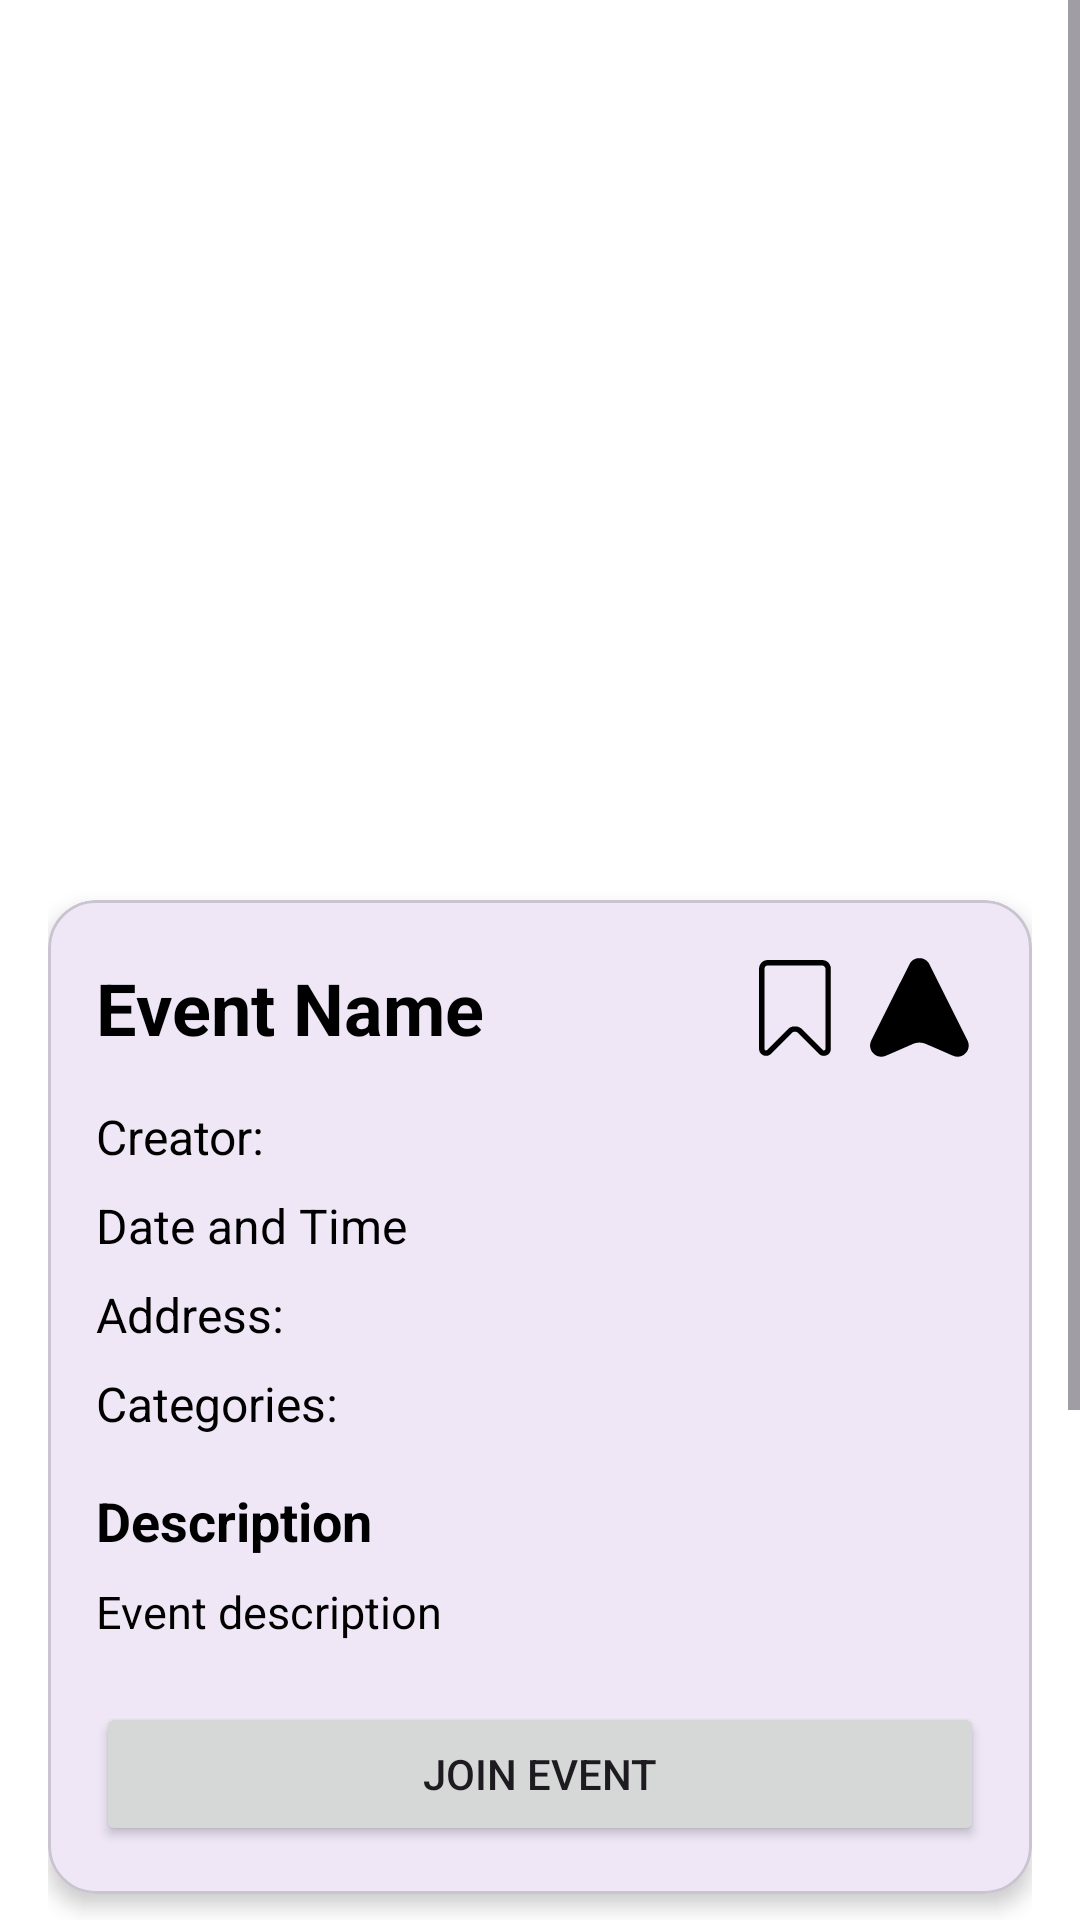

Layout XML and referenced resources for this Android screen:
<!-- AndroidManifest.xml: application theme Theme.EventSpot -->
<!-- res/layout/activity_event_details.xml -->
<?xml version="1.0" encoding="utf-8"?>
<ScrollView xmlns:android="http://schemas.android.com/apk/res/android"
    xmlns:app="http://schemas.android.com/apk/res-auto"
    xmlns:tools="http://schemas.android.com/tools"
    android:id="@+id/eventDetails_scroll"
    android:layout_width="match_parent"
    android:layout_height="match_parent"
    android:background="@color/white"
    tools:context=".EventDetailsActivity">

    <LinearLayout
        android:layout_width="match_parent"
        android:layout_height="wrap_content"
        android:orientation="vertical"
        android:padding="16dp">

        
        <ImageButton
            android:id="@+id/eventDetails_BTN_back"
            android:layout_width="40dp"
            android:layout_height="40dp"
            android:layout_gravity="start"
            android:background="@android:color/transparent"
            android:contentDescription="@string/back"
            android:padding="8dp"
            android:src="@drawable/arrow_left"
            app:tint="@color/black" />

        
        <androidx.appcompat.widget.AppCompatImageView
            android:id="@+id/eventDetails_IMG_event"
            android:layout_width="match_parent"
            android:layout_height="220dp"
            android:layout_marginTop="8dp"
            android:layout_marginBottom="16dp"
            android:adjustViewBounds="true"
            android:scaleType="centerCrop"
            tools:srcCompat="@tools:sample/avatars" />

        
        <com.google.android.material.card.MaterialCardView
            android:id="@+id/eventDetails_card_info"
            android:layout_width="match_parent"
            android:layout_height="wrap_content"
            android:layout_marginBottom="16dp"
            app:cardCornerRadius="16dp"
            app:cardElevation="4dp">

            <LinearLayout
                android:layout_width="match_parent"
                android:layout_height="wrap_content"
                android:orientation="vertical"
                android:padding="16dp">

                
                <LinearLayout
                    android:layout_width="match_parent"
                    android:layout_height="wrap_content"
                    android:gravity="center_vertical"
                    android:orientation="horizontal">

                    <com.google.android.material.textview.MaterialTextView
                        android:id="@+id/eventDetails_LBL_name"
                        android:layout_width="0dp"
                        android:layout_height="wrap_content"
                        android:layout_weight="1"
                        android:text="@string/event_name"
                        android:textColor="@android:color/black"
                        android:textSize="24sp"
                        android:textStyle="bold"
                        tools:text="Event Name" />

                    
                    <androidx.appcompat.widget.AppCompatImageView
                        android:id="@+id/eventDetails_BTN_saved"
                        android:layout_width="40dp"
                        android:layout_height="40dp"
                        android:layout_marginTop="0dp"
                        android:layout_marginEnd="4dp"
                        android:clickable="true"
                        android:focusable="true"
                        android:padding="4dp"
                        android:contentDescription="@string/save_event"
                        app:srcCompat="@drawable/empty_save" />

                    <androidx.appcompat.widget.AppCompatImageView
                        android:id="@+id/eventDetails_BTN_navigate"
                        android:layout_width="35dp"
                        android:layout_height="35dp"
                        android:layout_marginTop="0dp"
                        android:layout_marginEnd="4dp"
                        android:contentDescription="@string/navigation_event"
                        app:srcCompat="@drawable/ic_navigation" />
                </LinearLayout>

                
                <com.google.android.material.textview.MaterialTextView
                    android:id="@+id/eventDetails_LBL_creator"
                    android:layout_width="match_parent"
                    android:layout_height="wrap_content"
                    android:layout_marginTop="12dp"
                    android:text="Creator:"
                    android:textSize="16sp"
                    android:textColor="@android:color/black"
                    tools:text="Creator:" />

                
                <com.google.android.material.textview.MaterialTextView
                    android:id="@+id/eventDetails_LBL_dateTime"
                    android:layout_width="match_parent"
                    android:layout_height="wrap_content"
                    android:layout_marginTop="8dp"
                    android:text="Date and Time"
                    android:textSize="16sp"
                    android:textColor="@android:color/black"
                    tools:text="Date: 13.06.26 20:00 - 17.06.26 12:00" />

                
                <com.google.android.material.textview.MaterialTextView
                    android:id="@+id/eventDetails_LBL_address"
                    android:layout_width="match_parent"
                    android:layout_height="wrap_content"
                    android:layout_marginTop="8dp"
                    android:text="@string/address"
                    android:textSize="16sp"
                    android:textColor="@android:color/black"
                    tools:text="Address: Rothschild Blvd, Tel Aviv" />

                
                <com.google.android.material.textview.MaterialTextView
                    android:id="@+id/eventDetails_LBL_categories"
                    android:layout_width="match_parent"
                    android:layout_height="wrap_content"
                    android:layout_marginTop="8dp"
                    android:text="@string/categories"
                    android:textSize="16sp"
                    android:textColor="@android:color/black"
                    tools:text="Categories: Party, Music, Outdoor" />

                
                <com.google.android.material.textview.MaterialTextView
                    android:id="@+id/eventDetails_LBL_descriptionTitle"
                    android:layout_width="match_parent"
                    android:layout_height="wrap_content"
                    android:layout_marginTop="16dp"
                    android:text="@string/description"
                    android:textSize="18sp"
                    android:textStyle="bold"
                    android:textColor="@android:color/black" />

                <com.google.android.material.textview.MaterialTextView
                    android:id="@+id/eventDetails_LBL_description"
                    android:layout_width="match_parent"
                    android:layout_height="wrap_content"
                    android:layout_marginTop="8dp"
                    android:text="@string/event_description"
                    android:textSize="15sp"
                    android:textColor="@android:color/black"
                    tools:text="A live music summer event in the heart of Tel Aviv with DJs, food stands and an open social area." />

                <com.google.android.material.textview.MaterialTextView
                    android:id="@+id/eventDetails_LBL_link"
                    android:layout_width="match_parent"
                    android:layout_height="wrap_content"
                    android:layout_marginTop="12dp"
                    android:text="@string/event_page"
                    android:textColor="@android:color/black"
                    android:textSize="16sp"
                    android:textStyle="bold"
                    android:clickable="true"
                    android:focusable="true"
                    android:visibility="gone"
                    tools:text="Open event page" />

                
                <Button
                    android:id="@+id/eventDetails_BTN_join"
                    android:layout_width="match_parent"
                    android:layout_height="wrap_content"
                    android:layout_marginTop="20dp"
                    android:text="@string/join_event"
                    android:minHeight="48dp" />
            </LinearLayout>
        </com.google.android.material.card.MaterialCardView>

        
        <com.google.android.material.card.MaterialCardView
            android:id="@+id/eventDetails_card_comments"
            android:layout_width="match_parent"
            android:layout_height="wrap_content"
            android:layout_marginBottom="16dp"
            app:cardCornerRadius="16dp"
            app:cardElevation="4dp">

            <LinearLayout
                android:layout_width="match_parent"
                android:layout_height="wrap_content"
                android:orientation="vertical"
                android:padding="16dp">

                <com.google.android.material.textview.MaterialTextView
                    android:id="@+id/eventDetails_LBL_commentsTitle"
                    android:layout_width="match_parent"
                    android:layout_height="wrap_content"
                    android:text="@string/comments"
                    android:textSize="18sp"
                    android:textStyle="bold"
                    android:textColor="@android:color/black" />

                <EditText
                    android:id="@+id/eventDetails_EDT_comment"
                    android:layout_width="match_parent"
                    android:layout_height="wrap_content"
                    android:layout_marginTop="12dp"
                    android:hint="@string/write_a_comment"
                    android:inputType="textMultiLine|textCapSentences"
                    android:minHeight="48dp" />

                <Button
                    android:id="@+id/eventDetails_BTN_sendComment"
                    android:layout_width="wrap_content"
                    android:layout_height="wrap_content"
                    android:layout_gravity="end"
                    android:layout_marginTop="12dp"
                    android:text="@string/add_comment"
                    android:minHeight="48dp" />

                <androidx.recyclerview.widget.RecyclerView
                    android:id="@+id/eventDetails_RV_comments"
                    android:layout_width="match_parent"
                    android:layout_height="wrap_content"
                    android:layout_marginTop="16dp"
                    android:nestedScrollingEnabled="false"
                    android:overScrollMode="never" />
            </LinearLayout>
        </com.google.android.material.card.MaterialCardView>

    </LinearLayout>
</ScrollView>
<!-- resources referenced by this layout -->
<resources>
  <color name="black">#FF000000</color>
  <color name="white">#FFFFFFFF</color>
  <!-- drawable empty_save: vector/xml drawable (drawable, 2038 chars, omitted) -->
  <!-- drawable ic_navigation (drawable) -->
  <vector xmlns:android="http://schemas.android.com/apk/res/android"
      android:width="512dp"
      android:height="512dp"
      android:viewportWidth="512"
      android:viewportHeight="512">
    <path
        android:pathData="M245,16L241,17L238,18L235,19L227,23L224,25L221,27L214,34L211,38L209,41L206,47L200,59L188,83L164,131L19,421L18,424L17,427L16,431L15,440L15,443L16,451L17,456L18,459L20,464L21,466L22,468L24,471L26,474L37,485L40,487L43,489L49,492L52,493L55,494L59,495L70,496L79,495L84,494L87,493L92,491L97,489L111,483L139,471L228,432L231,431L235,430L239,429L244,428L256,427L267,428L272,429L276,430L280,431L283,432L290,435L304,441L332,453L414,489L419,491L424,493L427,494L432,495L442,496L452,495L456,494L459,493L462,492L468,489L471,487L474,485L485,474L487,471L489,468L490,466L491,464L493,459L494,456L495,451L496,443L496,441L495,432L494,427L493,424L492,421L489,415L483,403L471,379L447,331L302,41L300,38L297,34L291,28L287,25L284,23L276,19L273,18L270,17L266,16Z"
        android:fillColor="#000000"/>
  </vector>
  <string name="add_comment">Add Comment</string>
  <string name="address">Address:</string>
  <string name="back">Back</string>
  <string name="categories">Categories:</string>
  <string name="comments">Comments</string>
  <string name="description">Description</string>
  <string name="event_description">Event description</string>
  <string name="event_name">Event Name</string>
  <string name="event_page"><u>Explore event details</u></string>
  <string name="join_event">Join Event</string>
  <string name="navigation_event">Navigation event</string>
  <string name="save_event">Save event</string>
  <string name="write_a_comment">Write a comment</string>
  <style name="Theme.EventSpot" parent="Base.Theme.EventSpot" />
  <style name="Base.Theme.EventSpot" parent="Theme.Material3.DayNight.NoActionBar">
      </style>
</resources>
